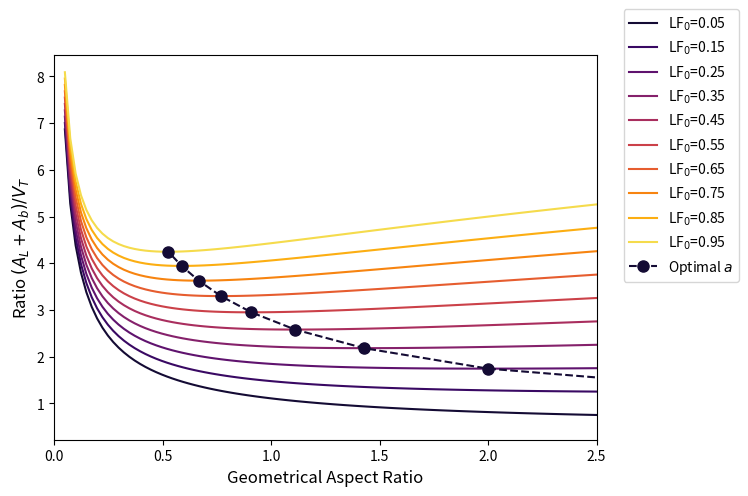

The matplotlib source for this figure: (Note: this script raises an exception after producing the figure.)
import numpy as np
import matplotlib.pyplot as plt
import seaborn as sns

a  = np.linspace(0.05, 2.5, 100)
LF = np.linspace(0.05, 0.95, 10)
opti_a = 1/(2*LF)
V_T = 1
cte = (np.pi/4)**(1/3)
print(cte)
# Set the seaborn palette
sns.set_palette("inferno", n_colors=len(LF))

plt.figure(figsize=(7, 5),)
# Plot each curve for different LF values
for lf in LF:
    ratio = cte*(lf*4*a**(1/3) + a**(-2/3))
    plt.plot(a, ratio, label=fr'LF$_0$={lf:.2f}')

# Optimal values
ratios_opti = cte*(LF*4*opti_a**(1/3) + opti_a**(-2/3))
plt.plot(opti_a, ratios_opti, 'o--', markersize=8, label=fr'Optimal $a$')
plt.xlabel("Geometrical Aspect Ratio", fontsize=12)
plt.ylabel(r"Ratio $(A_L + A_b)/V_T$", fontsize=12)
plt.xlim(0, 2.5)
plt.legend(loc=(1.05, 0.41), fontsize=10)
plt.savefig('Figures/Fig_S2.svg', bbox_inches='tight')
plt.close()
